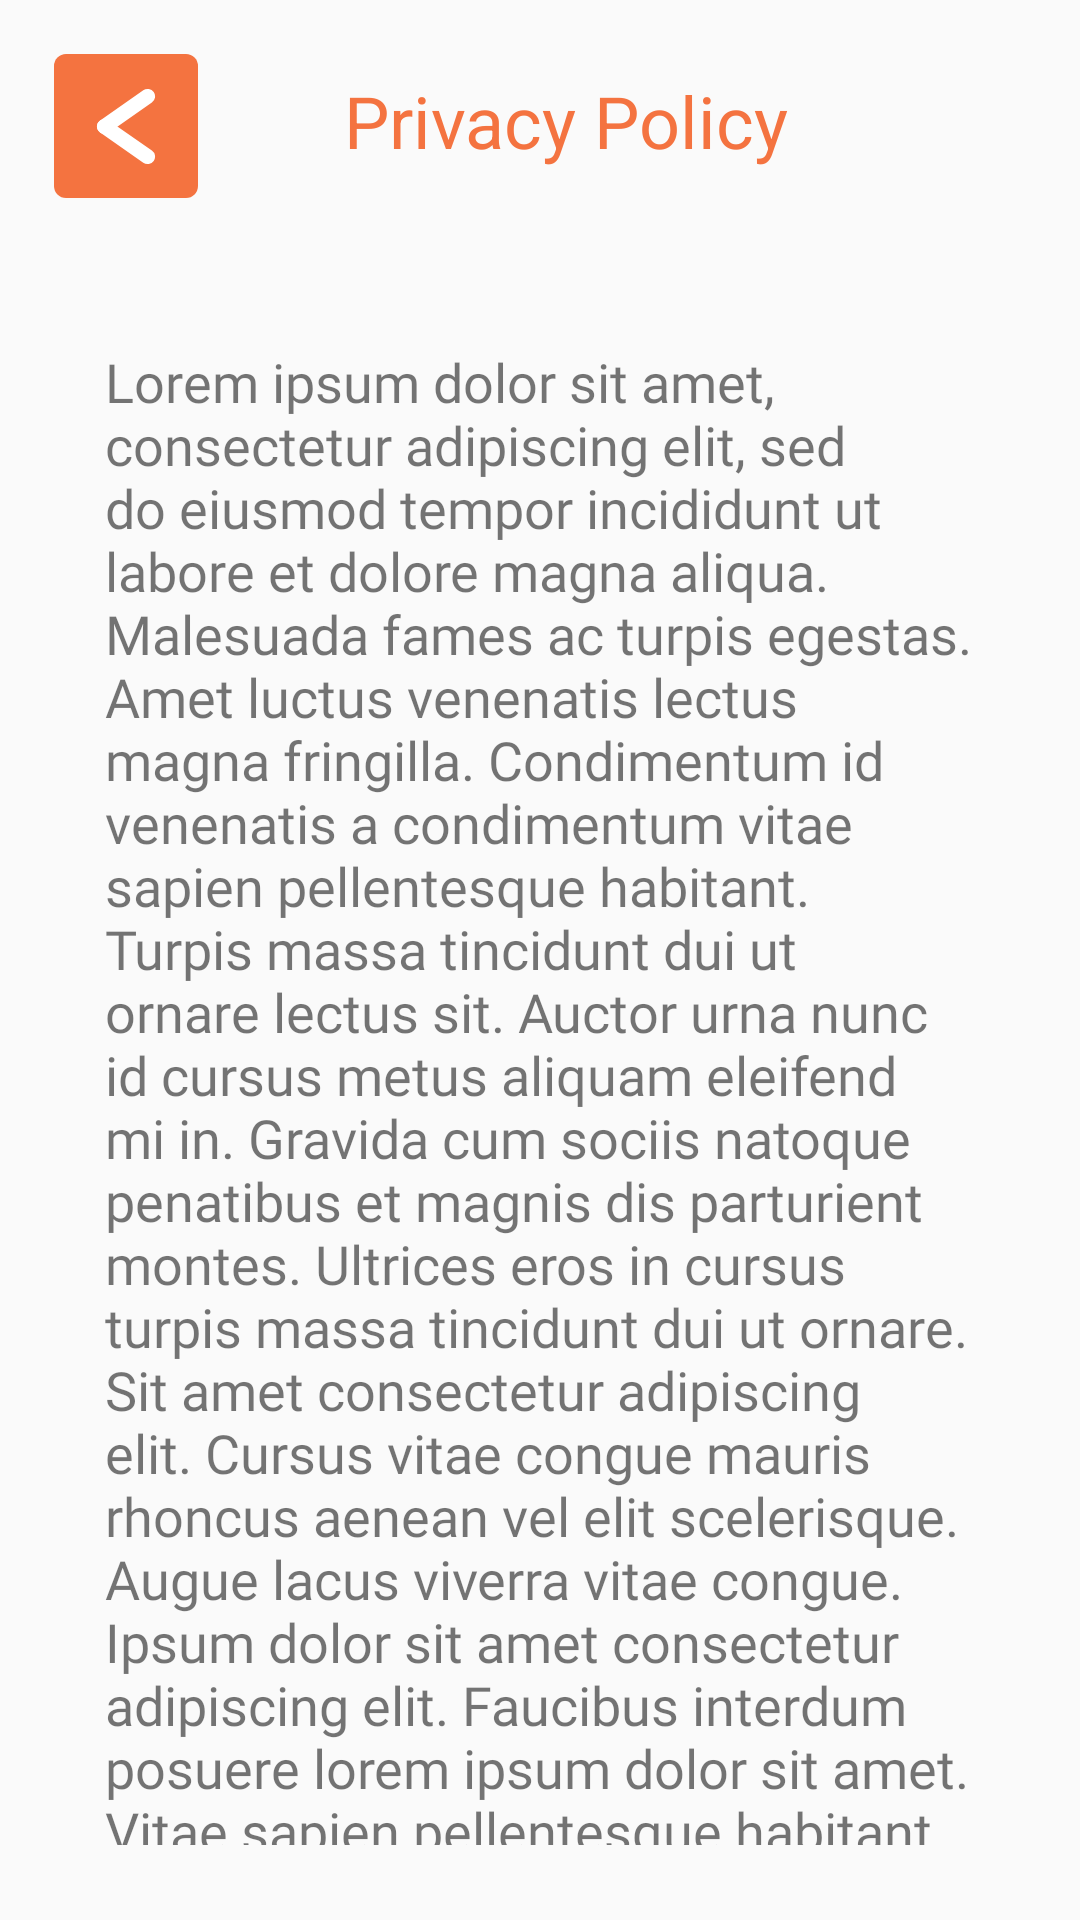

This screen was rendered from an Android layout file. Write that file and the resources it references.
<!-- AndroidManifest.xml: application theme Theme.RecipeSearcher -->
<!-- res/layout/activity_privacy_policy.xml -->
<?xml version="1.0" encoding="utf-8"?>
<androidx.constraintlayout.widget.ConstraintLayout xmlns:android="http://schemas.android.com/apk/res/android"
    xmlns:app="http://schemas.android.com/apk/res-auto"
    xmlns:tools="http://schemas.android.com/tools"
    android:layout_width="match_parent"
    android:layout_height="match_parent"
    tools:context=".Activities.PrivacyPolicy">

    <ImageButton
        android:id="@+id/imgbtn_back"
        android:layout_width="48dp"
        android:layout_height="48dp"
        android:layout_marginStart="18dp"
        android:layout_marginTop="18dp"
        android:background="@drawable/btn_back_orange"
        android:contentDescription="@string/back_button"
        android:padding="13dp"
        android:src="@drawable/icon_back_white"
        app:layout_constraintStart_toStartOf="parent"
        app:layout_constraintTop_toTopOf="parent" />

    <TextView
        android:layout_width="wrap_content"
        android:layout_height="wrap_content"
        android:text="Privacy Policy"
        android:textColor="@color/orange"
        android:textSize="24sp"
        app:layout_constraintBottom_toTopOf="@+id/sv_privatepolicy"
        app:layout_constraintEnd_toEndOf="parent"
        app:layout_constraintHorizontal_bias="0.333"
        app:layout_constraintStart_toEndOf="@+id/imgbtn_back"
        app:layout_constraintTop_toTopOf="parent" />

    <ScrollView
        android:id="@+id/sv_privatepolicy"
        android:layout_width="match_parent"
        android:layout_height="match_parent"
        android:scrollbars="none"
        android:layout_marginTop="80dp"
        android:padding="25dp"
        app:layout_constraintBottom_toBottomOf="parent"
        app:layout_constraintEnd_toEndOf="parent"
        app:layout_constraintHorizontal_bias="0.0"
        app:layout_constraintStart_toStartOf="parent"
        app:layout_constraintTop_toTopOf="parent"
        app:layout_constraintVertical_bias="1.0">
            <TextView
                android:id="@+id/txt_privacy_policy"
                android:layout_width="match_parent"
                android:layout_height="wrap_content"
                android:fontFamily="@font/rockwell_regular"
                android:text="@string/privacy_policy"
                android:textSize="18sp"
                android:padding="10dp"/>
    </ScrollView>
</androidx.constraintlayout.widget.ConstraintLayout>
<!-- resources referenced by this layout -->
<resources>
  <color name="orange">#F47340</color>
  <string name="back_button">Back</string>
  <color name="white">#FFFFFFFF</color>
</resources>
